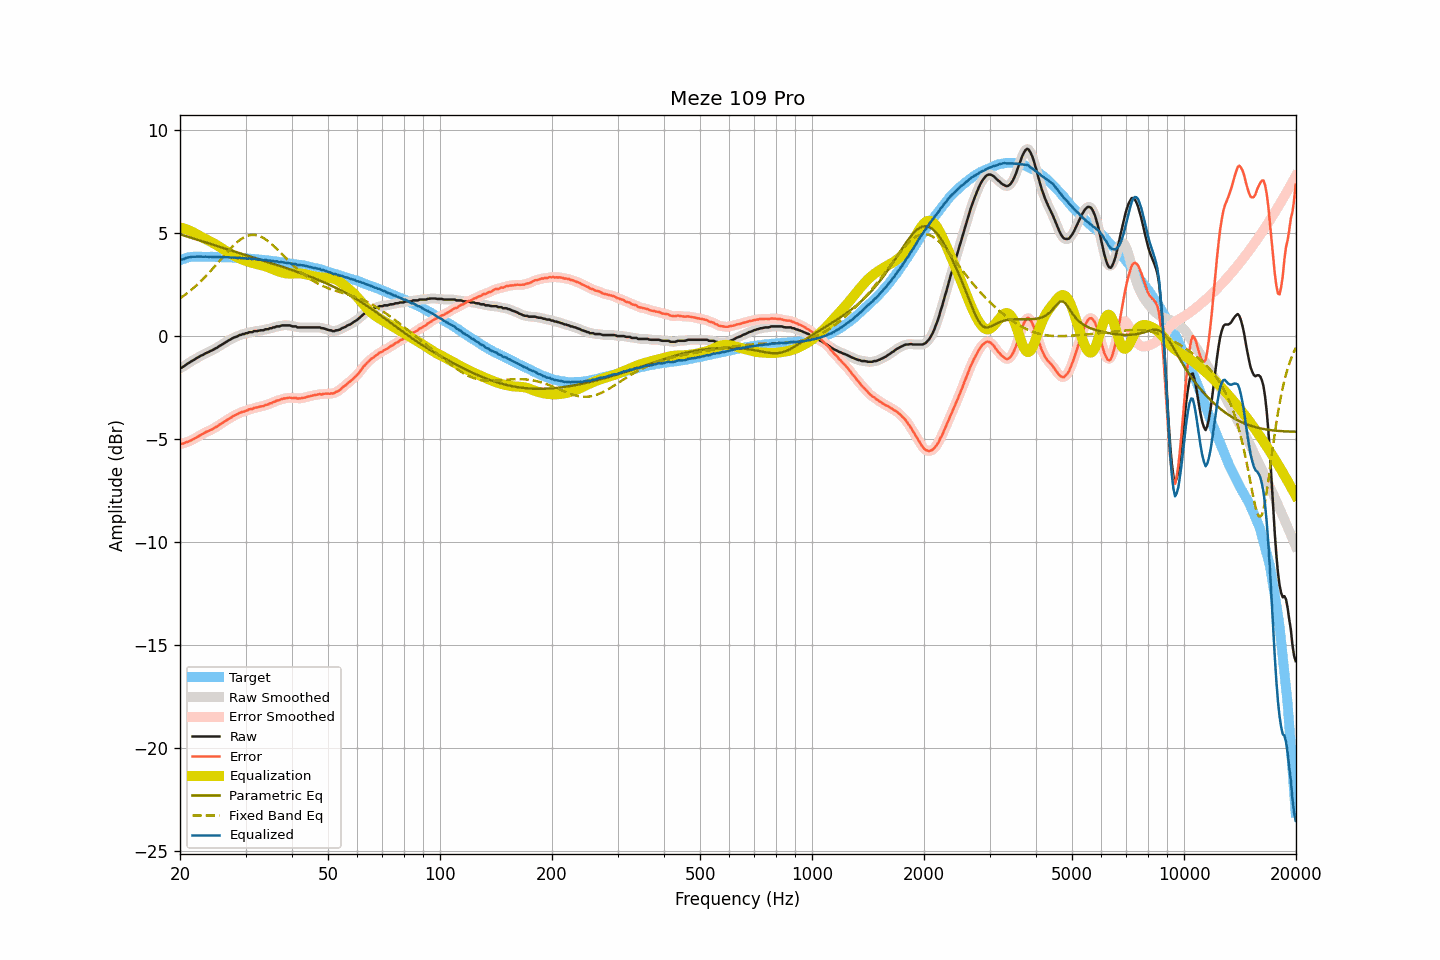

The data file committed next to this chart (first rows):
frequency, raw, smoothed, error, error_smoothed, equalization, parametric_eq, fixed_band_eq, equalized_raw, equalized_smoothed, target
20.00, -1.57, -1.58, -5.24, -5.25, 5.25, 4.92, 1.81, 3.68, 3.67, 3.67
20.20, -1.54, -1.54, -5.24, -5.23, 5.23, 4.90, 1.87, 3.69, 3.70, 3.70
20.40, -1.50, -1.49, -5.23, -5.22, 5.21, 4.87, 1.92, 3.71, 3.72, 3.73
20.61, -1.44, -1.44, -5.19, -5.19, 5.19, 4.85, 1.98, 3.74, 3.74, 3.74
20.81, -1.38, -1.39, -5.16, -5.16, 5.16, 4.82, 2.04, 3.78, 3.77, 3.77
21.02, -1.33, -1.34, -5.14, -5.13, 5.13, 4.80, 2.10, 3.80, 3.80, 3.80
21.23, -1.29, -1.29, -5.11, -5.10, 5.10, 4.77, 2.16, 3.81, 3.81, 3.81
21.44, -1.24, -1.24, -5.07, -5.07, 5.07, 4.75, 2.23, 3.82, 3.82, 3.82
21.66, -1.19, -1.20, -5.03, -5.03, 5.03, 4.72, 2.29, 3.83, 3.83, 3.83
21.87, -1.15, -1.15, -4.98, -4.98, 4.98, 4.70, 2.36, 3.83, 3.84, 3.83
22.09, -1.10, -1.10, -4.94, -4.94, 4.94, 4.67, 2.43, 3.84, 3.84, 3.84
22.31, -1.05, -1.06, -4.89, -4.90, 4.90, 4.65, 2.50, 3.84, 3.84, 3.84
22.54, -1.01, -1.01, -4.85, -4.85, 4.85, 4.62, 2.57, 3.84, 3.84, 3.84
22.76, -0.96, -0.97, -4.80, -4.81, 4.81, 4.60, 2.65, 3.84, 3.84, 3.84
22.99, -0.93, -0.93, -4.76, -4.76, 4.76, 4.57, 2.72, 3.83, 3.83, 3.83
23.22, -0.89, -0.89, -4.72, -4.72, 4.72, 4.55, 2.80, 3.83, 3.83, 3.83
23.45, -0.84, -0.85, -4.67, -4.68, 4.68, 4.52, 2.88, 3.84, 3.83, 3.83
23.69, -0.81, -0.81, -4.64, -4.64, 4.64, 4.50, 2.97, 3.83, 3.83, 3.83
23.92, -0.78, -0.78, -4.61, -4.61, 4.60, 4.47, 3.05, 3.82, 3.83, 3.83
24.16, -0.73, -0.74, -4.57, -4.57, 4.57, 4.45, 3.14, 3.83, 3.82, 3.83
24.40, -0.70, -0.70, -4.54, -4.53, 4.53, 4.42, 3.22, 3.82, 3.83, 3.83
24.65, -0.66, -0.66, -4.49, -4.49, 4.48, 4.40, 3.31, 3.82, 3.82, 3.82
24.89, -0.61, -0.62, -4.43, -4.44, 4.44, 4.37, 3.40, 3.83, 3.82, 3.82
25.14, -0.58, -0.57, -4.40, -4.39, 4.39, 4.35, 3.49, 3.81, 3.82, 3.82
25.39, -0.52, -0.53, -4.34, -4.35, 4.34, 4.33, 3.58, 3.82, 3.82, 3.82
25.65, -0.47, -0.48, -4.29, -4.29, 4.29, 4.30, 3.67, 3.82, 3.81, 3.82
25.91, -0.43, -0.43, -4.24, -4.24, 4.24, 4.28, 3.76, 3.81, 3.81, 3.81
26.16, -0.38, -0.38, -4.19, -4.19, 4.19, 4.25, 3.85, 3.81, 3.81, 3.81
26.43, -0.33, -0.33, -4.14, -4.14, 4.14, 4.23, 3.94, 3.81, 3.81, 3.81
26.69, -0.28, -0.28, -4.09, -4.09, 4.09, 4.20, 4.02, 3.81, 3.81, 3.80
26.96, -0.23, -0.24, -4.04, -4.04, 4.04, 4.18, 4.11, 3.81, 3.80, 3.80
27.23, -0.19, -0.19, -4.00, -3.99, 3.99, 4.15, 4.19, 3.80, 3.80, 3.80
27.50, -0.15, -0.15, -3.95, -3.95, 3.95, 4.13, 4.28, 3.79, 3.80, 3.80
27.77, -0.10, -0.11, -3.89, -3.90, 3.90, 4.10, 4.35, 3.80, 3.79, 3.79
28.05, -0.07, -0.08, -3.86, -3.86, 3.86, 4.08, 4.43, 3.79, 3.78, 3.79
28.33, -0.04, -0.04, -3.82, -3.82, 3.82, 4.05, 4.50, 3.78, 3.78, 3.78
28.62, -0.01, -0.01, -3.79, -3.78, 3.78, 4.03, 4.57, 3.77, 3.77, 3.77
28.90, 0.04, 0.03, -3.74, -3.74, 3.75, 4.00, 4.63, 3.78, 3.77, 3.77
29.19, 0.05, 0.05, -3.71, -3.71, 3.72, 3.98, 4.69, 3.76, 3.77, 3.76
29.48, 0.09, 0.08, -3.68, -3.68, 3.69, 3.96, 4.74, 3.77, 3.77, 3.77
29.78, 0.09, 0.09, -3.67, -3.67, 3.66, 3.93, 4.78, 3.74, 3.75, 3.76
30.08, 0.13, 0.12, -3.63, -3.64, 3.63, 3.91, 4.82, 3.76, 3.75, 3.76
30.38, 0.13, 0.14, -3.62, -3.60, 3.61, 3.88, 4.85, 3.73, 3.75, 3.74
30.68, 0.18, 0.16, -3.57, -3.58, 3.58, 3.86, 4.87, 3.76, 3.74, 3.74
30.99, 0.18, 0.18, -3.55, -3.56, 3.56, 3.83, 4.89, 3.73, 3.73, 3.73
31.30, 0.18, 0.20, -3.55, -3.53, 3.53, 3.81, 4.89, 3.71, 3.73, 3.73
31.61, 0.23, 0.21, -3.50, -3.51, 3.51, 3.78, 4.89, 3.74, 3.72, 3.73
31.93, 0.23, 0.22, -3.49, -3.49, 3.49, 3.76, 4.88, 3.72, 3.71, 3.71
32.24, 0.23, 0.24, -3.47, -3.47, 3.47, 3.73, 4.87, 3.70, 3.71, 3.70
32.57, 0.25, 0.25, -3.45, -3.45, 3.45, 3.71, 4.84, 3.70, 3.70, 3.70
32.89, 0.27, 0.25, -3.43, -3.44, 3.43, 3.69, 4.82, 3.70, 3.69, 3.70
33.22, 0.27, 0.27, -3.42, -3.42, 3.41, 3.66, 4.78, 3.68, 3.68, 3.68
33.55, 0.27, 0.28, -3.41, -3.39, 3.39, 3.64, 4.74, 3.66, 3.68, 3.68
33.89, 0.32, 0.30, -3.35, -3.37, 3.37, 3.61, 4.69, 3.68, 3.66, 3.67
34.23, 0.32, 0.32, -3.35, -3.34, 3.34, 3.59, 4.63, 3.66, 3.66, 3.66
34.57, 0.33, 0.34, -3.32, -3.31, 3.31, 3.56, 4.57, 3.64, 3.65, 3.65
34.92, 0.37, 0.35, -3.27, -3.29, 3.28, 3.54, 4.51, 3.65, 3.64, 3.64
35.27, 0.37, 0.37, -3.27, -3.26, 3.25, 3.51, 4.44, 3.62, 3.63, 3.63
35.62, 0.41, 0.40, -3.21, -3.22, 3.22, 3.49, 4.37, 3.63, 3.62, 3.62
35.97, 0.41, 0.42, -3.20, -3.19, 3.19, 3.46, 4.30, 3.60, 3.61, 3.61
... 635 more rows
